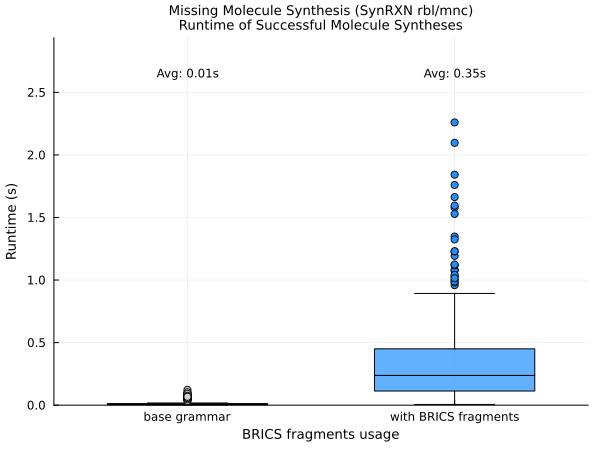

Source data for this figure (header and first rows):
Use_Fragments, Average_Runtime_Seconds
base grammar, 0.01079
with BRICS fragments, 0.3502
